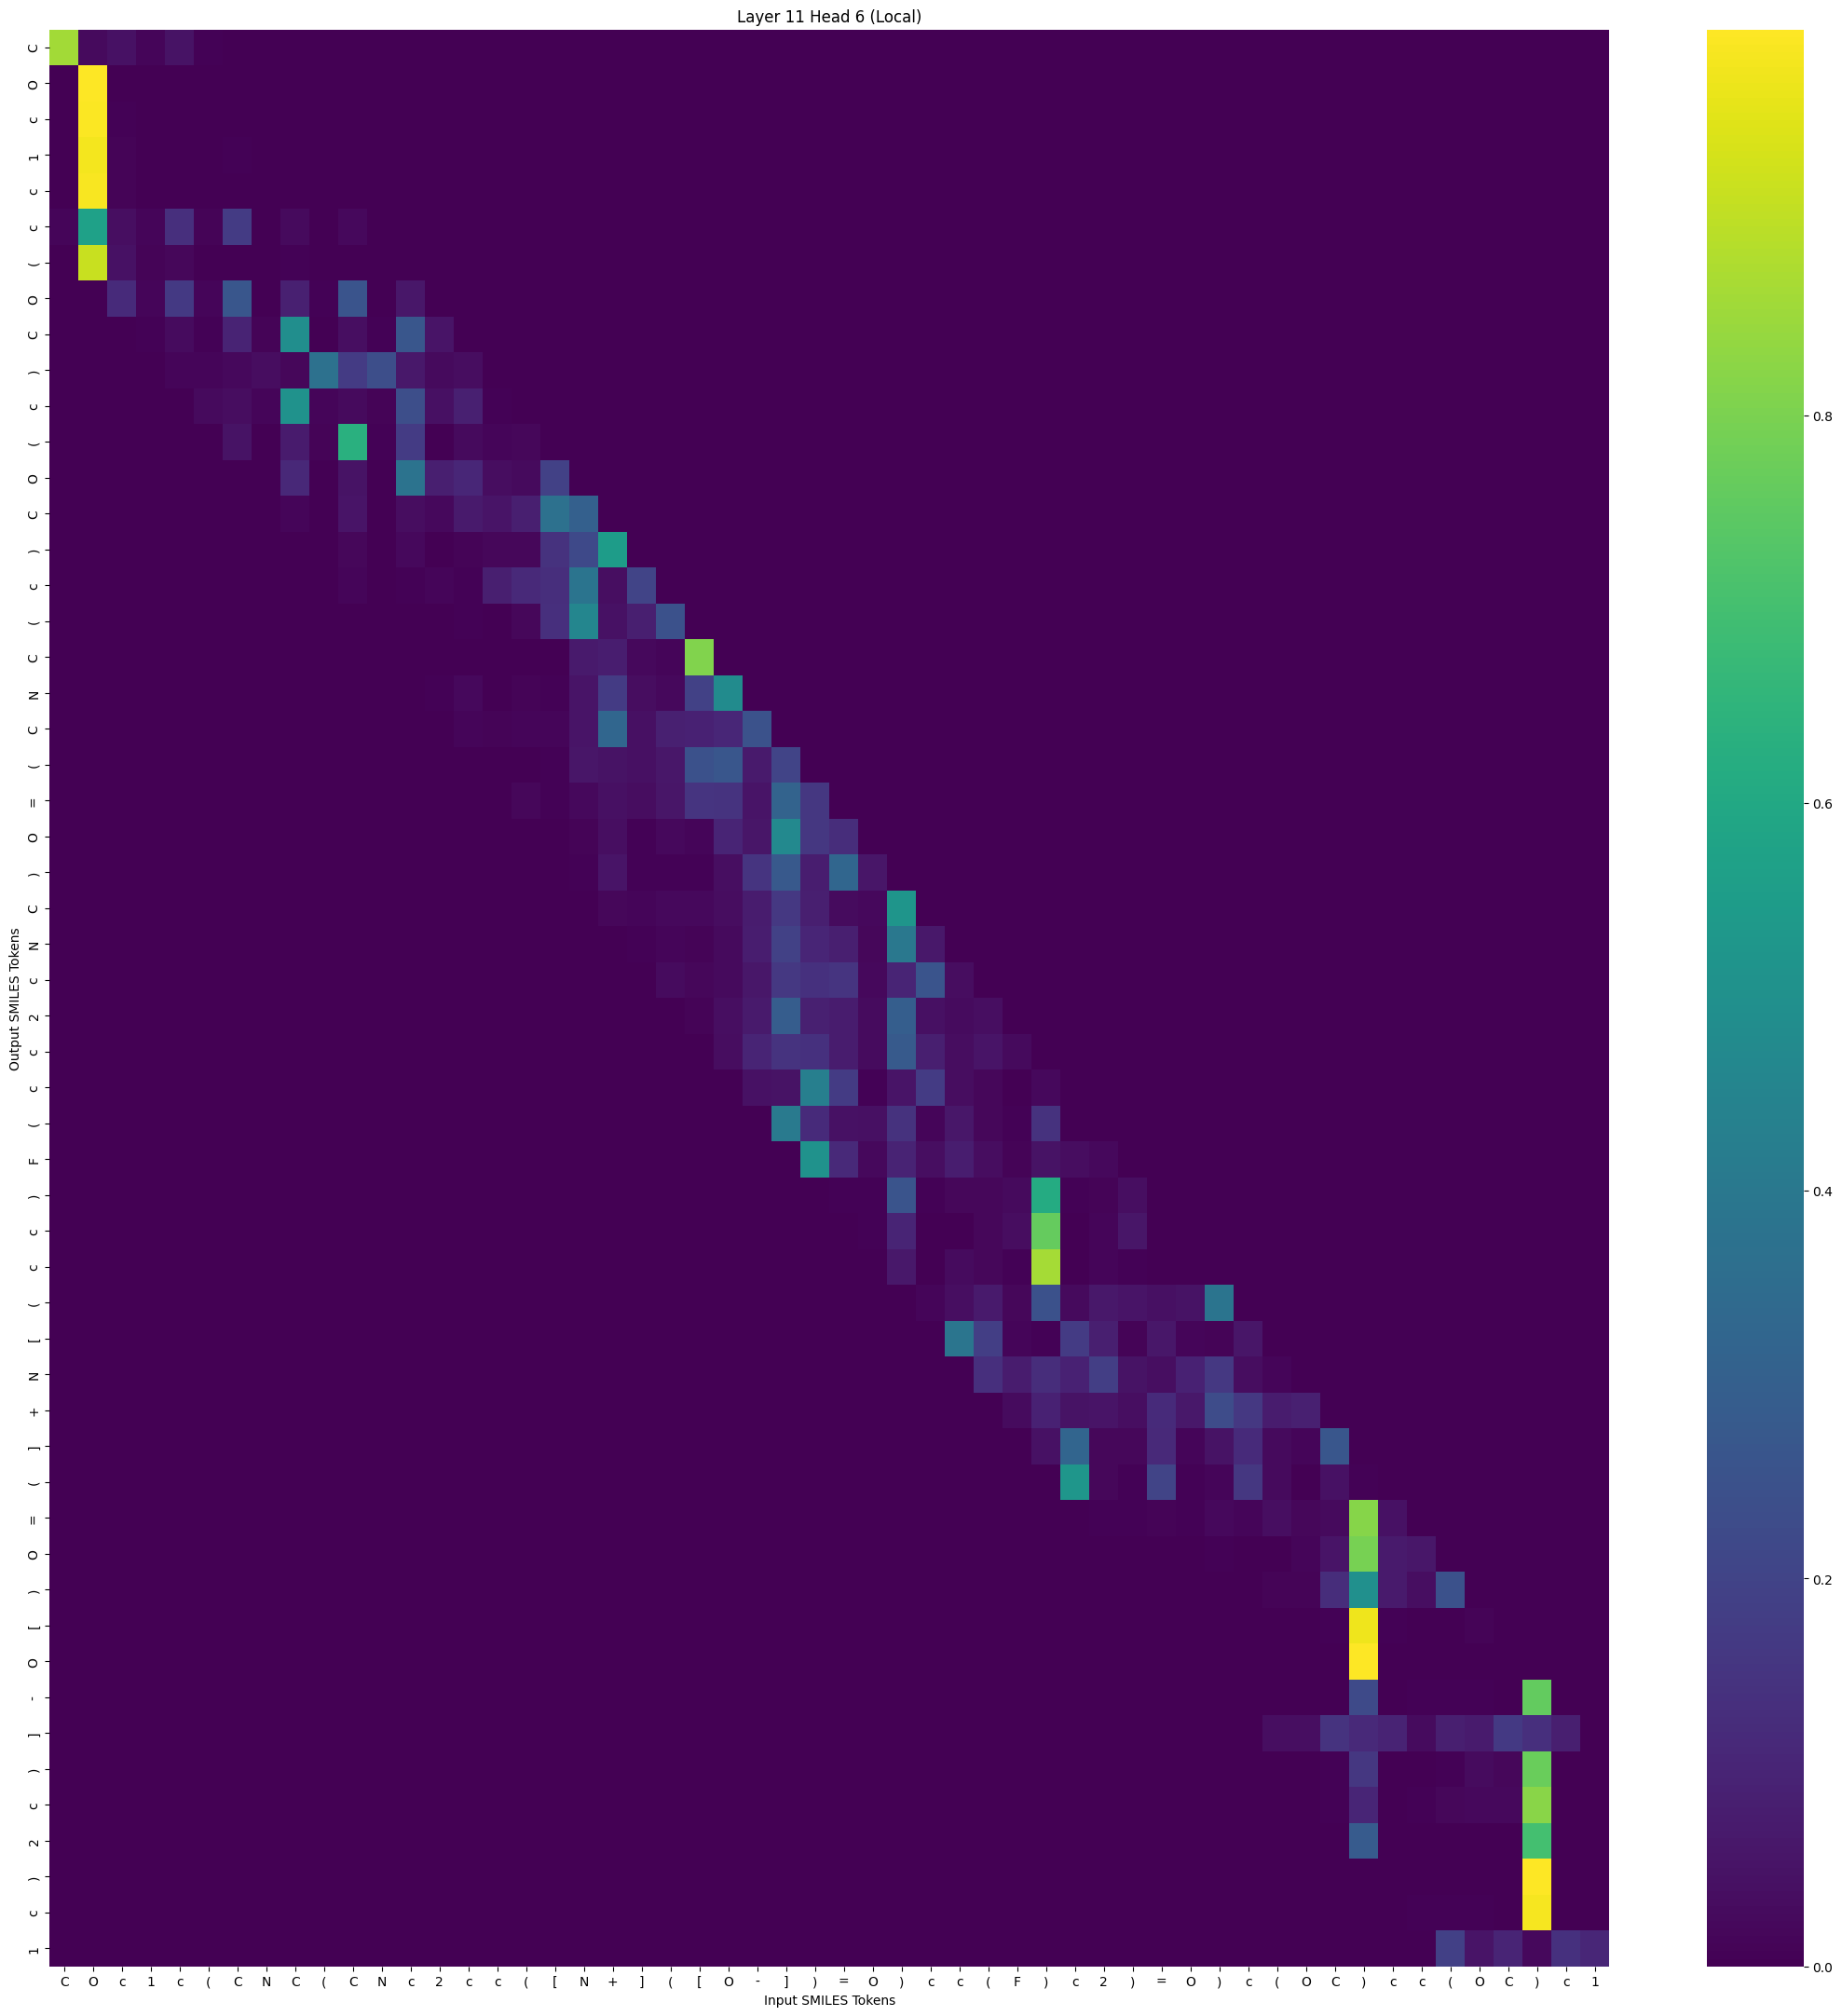

The table this chart was drawn from, first rows:
, C, O, c, 1, c, (, C, N, C, (, C, N, c, 2, c, c, (, [, N, +, ], (, [
C, 0.8598, 0.02726, 0.04523, 0.01421, 0.04744, 0.006022, 0.0, 0.0, 0.0, 0.0, 0.0, 0.0, 0.0, 0.0, 0.0, 0.0, 0.0, 0.0, 0.0, 0.0, 0.0, 0.0, 0.0
O, 0.0001084, 0.9988, 0.00106, 7.604447e-06, 5.9068043e-06, 1.0191992e-06, 2.901391e-06, 0.0, 0.0, 0.0, 0.0, 0.0, 0.0, 0.0, 0.0, 0.0, 0.0, 0.0, 0.0, 0.0, 0.0, 0.0, 0.0
c, 0.0001122, 0.9944, 0.005352, 7.657761e-06, 3.6377172e-05, 1.2175828e-06, 4.3339838e-05, 1.5299346e-06, 0.0, 0.0, 0.0, 0.0, 0.0, 0.0, 0.0, 0.0, 0.0, 0.0, 0.0, 0.0, 0.0, 0.0, 0.0
1, 0.001563, 0.9802, 0.008414, 0.0003175, 0.002283, 0.0001395, 0.006644, 5.9306254e-05, 0.0003601, 0.0, 0.0, 0.0, 0.0, 0.0, 0.0, 0.0, 0.0, 0.0, 0.0, 0.0, 0.0, 0.0, 0.0
c, 0.0002519, 0.9888, 0.008577, 0.0002962, 0.001734, 1.6983066e-05, 0.0002693, 3.7133905e-06, 1.6552514e-05, 2.1948595e-06, 0.0, 0.0, 0.0, 0.0, 0.0, 0.0, 0.0, 0.0, 0.0, 0.0, 0.0, 0.0, 0.0
c, 0.01375, 0.5665, 0.03525, 0.0152, 0.136, 0.01058, 0.1731, 0.002439, 0.02352, 0.001701, 0.02196, 0.0, 0.0, 0.0, 0.0, 0.0, 0.0, 0.0, 0.0, 0.0, 0.0, 0.0, 0.0
(, 0.0, 0.9162, 0.04511, 0.01127, 0.01739, 0.00126, 0.001973, 6.985043e-05, 0.006226, 5.0487633e-05, 0.000466, 1.4131297e-05, 0.0, 0.0, 0.0, 0.0, 0.0, 0.0, 0.0, 0.0, 0.0, 0.0, 0.0
O, 0.0, 0.0, 0.1199, 0.01412, 0.1642, 0.01474, 0.2684, 0.003255, 0.08818, 0.003907, 0.2597, 0.001758, 0.06182, 0.0, 0.0, 0.0, 0.0, 0.0, 0.0, 0.0, 0.0, 0.0, 0.0
C, 0.0, 0.0, 0.0, 0.006725, 0.03016, 0.004917, 0.09533, 0.009122, 0.4915, 0.001394, 0.03582, 0.004492, 0.2671, 0.0534, 0.0, 0.0, 0.0, 0.0, 0.0, 0.0, 0.0, 0.0, 0.0
), 0.0, 0.0, 0.0, 0.0, 0.0136, 0.01429, 0.02183, 0.0316, 0.01934, 0.37, 0.1726, 0.2374, 0.06269, 0.02531, 0.03132, 0.0, 0.0, 0.0, 0.0, 0.0, 0.0, 0.0, 0.0
c, 0.0, 0.0, 0.0, 0.0, 0.0, 0.02628, 0.03182, 0.01342, 0.5067, 0.0139, 0.02536, 0.01019, 0.2358, 0.03965, 0.08947, 0.00747, 0.0, 0.0, 0.0, 0.0, 0.0, 0.0, 0.0
(, 0.0, 0.0, 0.0, 0.0, 0.0, 0.0, 0.04783, 0.0005649, 0.07153, 0.01022, 0.6322, 0.004146, 0.1739, 0.003626, 0.0256, 0.01319, 0.01715, 0.0, 0.0, 0.0, 0.0, 0.0, 0.0
O, 0.0, 0.0, 0.0, 0.0, 0.0, 0.0, 0.0, 0.002639, 0.1128, 0.003074, 0.04909, 0.003318, 0.3819, 0.08508, 0.1059, 0.03502, 0.02611, 0.1951, 0.0, 0.0, 0.0, 0.0, 0.0
C, 0.0, 0.0, 0.0, 0.0, 0.0, 0.0, 0.0, 0.0, 0.01536, 0.003641, 0.05149, 0.002234, 0.0347, 0.02062, 0.06639, 0.05262, 0.08233, 0.3697, 0.3009, 0.0, 0.0, 0.0, 0.0
), 0.0, 0.0, 0.0, 0.0, 0.0, 0.0, 0.0, 0.0, 0.0, 0.001906, 0.01619, 0.0008683, 0.02155, 0.003892, 0.009742, 0.01919, 0.01784, 0.1416, 0.2197, 0.5475, 0.0, 0.0, 0.0
c, 0.0, 0.0, 0.0, 0.0, 0.0, 0.0, 0.0, 0.0, 0.0, 0.0, 0.01387, 0.003165, 0.005315, 0.01481, 0.006916, 0.08315, 0.1152, 0.1324, 0.3851, 0.03744, 0.2027, 0.0, 0.0
(, 0.0, 0.0, 0.0, 0.0, 0.0, 0.0, 0.0, 0.0, 0.0, 0.0, 0.0, 0.000335, 0.00147, 0.001003, 0.006515, 0.003405, 0.01679, 0.1336, 0.458, 0.04671, 0.08441, 0.2478, 0.0
C, 0.0, 0.0, 0.0, 0.0, 0.0, 0.0, 0.0, 0.0, 0.0, 0.0, 0.0, 0.0, 0.0001325, 5.2104686e-05, 0.0003309, 0.000267, 0.001097, 0.002145, 0.06764, 0.08089, 0.02126, 0.0154, 0.8108
N, 0.0, 0.0, 0.0, 0.0, 0.0, 0.0, 0.0, 0.0, 0.0, 0.0, 0.0, 0.0, 0.0, 0.004512, 0.02314, 0.001587, 0.01078, 0.004596, 0.05434, 0.1743, 0.03419, 0.02326, 0.1914
C, 0.0, 0.0, 0.0, 0.0, 0.0, 0.0, 0.0, 0.0, 0.0, 0.0, 0.0, 0.0, 0.0, 0.0, 0.0133, 0.01051, 0.01183, 0.01196, 0.05459, 0.3239, 0.03951, 0.08629, 0.09053
(, 0.0, 0.0, 0.0, 0.0, 0.0, 0.0, 0.0, 0.0, 0.0, 0.0, 0.0, 0.0, 0.0, 0.0, 0.0, 0.001085, 0.002324, 0.005617, 0.05601, 0.04876, 0.04218, 0.06045, 0.2493
=, 0.0, 0.0, 0.0, 0.0, 0.0, 0.0, 0.0, 0.0, 0.0, 0.0, 0.0, 0.0, 0.0, 0.0, 0.0, 0.0, 0.01795, 0.005971, 0.02017, 0.04285, 0.03408, 0.05537, 0.1497
O, 0.0, 0.0, 0.0, 0.0, 0.0, 0.0, 0.0, 0.0, 0.0, 0.0, 0.0, 0.0, 0.0, 0.0, 0.0, 0.0, 0.0, 0.0002279, 0.01049, 0.03831, 0.005773, 0.0223, 0.01195
), 0.0, 0.0, 0.0, 0.0, 0.0, 0.0, 0.0, 0.0, 0.0, 0.0, 0.0, 0.0, 0.0, 0.0, 0.0, 0.0, 0.0, 0.0, 0.004202, 0.05449, 0.0053, 0.007429, 0.005321
C, 0.0, 0.0, 0.0, 0.0, 0.0, 0.0, 0.0, 0.0, 0.0, 0.0, 0.0, 0.0, 0.0, 0.0, 0.0, 0.0, 0.0, 0.0, 0.0, 0.01911, 0.01287, 0.02198, 0.02143
N, 0.0, 0.0, 0.0, 0.0, 0.0, 0.0, 0.0, 0.0, 0.0, 0.0, 0.0, 0.0, 0.0, 0.0, 0.0, 0.0, 0.0, 0.0, 0.0, 0.0, 0.005655, 0.01474, 0.008934
c, 0.0, 0.0, 0.0, 0.0, 0.0, 0.0, 0.0, 0.0, 0.0, 0.0, 0.0, 0.0, 0.0, 0.0, 0.0, 0.0, 0.0, 0.0, 0.0, 0.0, 0.0, 0.02913, 0.0176
2, 0.0, 0.0, 0.0, 0.0, 0.0, 0.0, 0.0, 0.0, 0.0, 0.0, 0.0, 0.0, 0.0, 0.0, 0.0, 0.0, 0.0, 0.0, 0.0, 0.0, 0.0, 0.0, 0.008949
c, 0.0, 0.0, 0.0, 0.0, 0.0, 0.0, 0.0, 0.0, 0.0, 0.0, 0.0, 0.0, 0.0, 0.0, 0.0, 0.0, 0.0, 0.0, 0.0, 0.0, 0.0, 0.0, 0.0
c, 0.0, 0.0, 0.0, 0.0, 0.0, 0.0, 0.0, 0.0, 0.0, 0.0, 0.0, 0.0, 0.0, 0.0, 0.0, 0.0, 0.0, 0.0, 0.0, 0.0, 0.0, 0.0, 0.0
(, 0.0, 0.0, 0.0, 0.0, 0.0, 0.0, 0.0, 0.0, 0.0, 0.0, 0.0, 0.0, 0.0, 0.0, 0.0, 0.0, 0.0, 0.0, 0.0, 0.0, 0.0, 0.0, 0.0
F, 0.0, 0.0, 0.0, 0.0, 0.0, 0.0, 0.0, 0.0, 0.0, 0.0, 0.0, 0.0, 0.0, 0.0, 0.0, 0.0, 0.0, 0.0, 0.0, 0.0, 0.0, 0.0, 0.0
), 0.0, 0.0, 0.0, 0.0, 0.0, 0.0, 0.0, 0.0, 0.0, 0.0, 0.0, 0.0, 0.0, 0.0, 0.0, 0.0, 0.0, 0.0, 0.0, 0.0, 0.0, 0.0, 0.0
c, 0.0, 0.0, 0.0, 0.0, 0.0, 0.0, 0.0, 0.0, 0.0, 0.0, 0.0, 0.0, 0.0, 0.0, 0.0, 0.0, 0.0, 0.0, 0.0, 0.0, 0.0, 0.0, 0.0
c, 0.0, 0.0, 0.0, 0.0, 0.0, 0.0, 0.0, 0.0, 0.0, 0.0, 0.0, 0.0, 0.0, 0.0, 0.0, 0.0, 0.0, 0.0, 0.0, 0.0, 0.0, 0.0, 0.0
(, 0.0, 0.0, 0.0, 0.0, 0.0, 0.0, 0.0, 0.0, 0.0, 0.0, 0.0, 0.0, 0.0, 0.0, 0.0, 0.0, 0.0, 0.0, 0.0, 0.0, 0.0, 0.0, 0.0
[, 0.0, 0.0, 0.0, 0.0, 0.0, 0.0, 0.0, 0.0, 0.0, 0.0, 0.0, 0.0, 0.0, 0.0, 0.0, 0.0, 0.0, 0.0, 0.0, 0.0, 0.0, 0.0, 0.0
N, 0.0, 0.0, 0.0, 0.0, 0.0, 0.0, 0.0, 0.0, 0.0, 0.0, 0.0, 0.0, 0.0, 0.0, 0.0, 0.0, 0.0, 0.0, 0.0, 0.0, 0.0, 0.0, 0.0
+, 0.0, 0.0, 0.0, 0.0, 0.0, 0.0, 0.0, 0.0, 0.0, 0.0, 0.0, 0.0, 0.0, 0.0, 0.0, 0.0, 0.0, 0.0, 0.0, 0.0, 0.0, 0.0, 0.0
], 0.0, 0.0, 0.0, 0.0, 0.0, 0.0, 0.0, 0.0, 0.0, 0.0, 0.0, 0.0, 0.0, 0.0, 0.0, 0.0, 0.0, 0.0, 0.0, 0.0, 0.0, 0.0, 0.0
(, 0.0, 0.0, 0.0, 0.0, 0.0, 0.0, 0.0, 0.0, 0.0, 0.0, 0.0, 0.0, 0.0, 0.0, 0.0, 0.0, 0.0, 0.0, 0.0, 0.0, 0.0, 0.0, 0.0
=, 0.0, 0.0, 0.0, 0.0, 0.0, 0.0, 0.0, 0.0, 0.0, 0.0, 0.0, 0.0, 0.0, 0.0, 0.0, 0.0, 0.0, 0.0, 0.0, 0.0, 0.0, 0.0, 0.0
O, 0.0, 0.0, 0.0, 0.0, 0.0, 0.0, 0.0, 0.0, 0.0, 0.0, 0.0, 0.0, 0.0, 0.0, 0.0, 0.0, 0.0, 0.0, 0.0, 0.0, 0.0, 0.0, 0.0
), 0.0, 0.0, 0.0, 0.0, 0.0, 0.0, 0.0, 0.0, 0.0, 0.0, 0.0, 0.0, 0.0, 0.0, 0.0, 0.0, 0.0, 0.0, 0.0, 0.0, 0.0, 0.0, 0.0
[, 0.0, 0.0, 0.0, 0.0, 0.0, 0.0, 0.0, 0.0, 0.0, 0.0, 0.0, 0.0, 0.0, 0.0, 0.0, 0.0, 0.0, 0.0, 0.0, 0.0, 0.0, 0.0, 0.0
O, 0.0, 0.0, 0.0, 0.0, 0.0, 0.0, 0.0, 0.0, 0.0, 0.0, 0.0, 0.0, 0.0, 0.0, 0.0, 0.0, 0.0, 0.0, 0.0, 0.0, 0.0, 0.0, 0.0
-, 0.0, 0.0, 0.0, 0.0, 0.0, 0.0, 0.0, 0.0, 0.0, 0.0, 0.0, 0.0, 0.0, 0.0, 0.0, 0.0, 0.0, 0.0, 0.0, 0.0, 0.0, 0.0, 0.0
], 0.0, 0.0, 0.0, 0.0, 0.0, 0.0, 0.0, 0.0, 0.0, 0.0, 0.0, 0.0, 0.0, 0.0, 0.0, 0.0, 0.0, 0.0, 0.0, 0.0, 0.0, 0.0, 0.0
), 0.0, 0.0, 0.0, 0.0, 0.0, 0.0, 0.0, 0.0, 0.0, 0.0, 0.0, 0.0, 0.0, 0.0, 0.0, 0.0, 0.0, 0.0, 0.0, 0.0, 0.0, 0.0, 0.0
c, 0.0, 0.0, 0.0, 0.0, 0.0, 0.0, 0.0, 0.0, 0.0, 0.0, 0.0, 0.0, 0.0, 0.0, 0.0, 0.0, 0.0, 0.0, 0.0, 0.0, 0.0, 0.0, 0.0
2, 0.0, 0.0, 0.0, 0.0, 0.0, 0.0, 0.0, 0.0, 0.0, 0.0, 0.0, 0.0, 0.0, 0.0, 0.0, 0.0, 0.0, 0.0, 0.0, 0.0, 0.0, 0.0, 0.0
), 0.0, 0.0, 0.0, 0.0, 0.0, 0.0, 0.0, 0.0, 0.0, 0.0, 0.0, 0.0, 0.0, 0.0, 0.0, 0.0, 0.0, 0.0, 0.0, 0.0, 0.0, 0.0, 0.0
c, 0.0, 0.0, 0.0, 0.0, 0.0, 0.0, 0.0, 0.0, 0.0, 0.0, 0.0, 0.0, 0.0, 0.0, 0.0, 0.0, 0.0, 0.0, 0.0, 0.0, 0.0, 0.0, 0.0
1, 0.0, 0.0, 0.0, 0.0, 0.0, 0.0, 0.0, 0.0, 0.0, 0.0, 0.0, 0.0, 0.0, 0.0, 0.0, 0.0, 0.0, 0.0, 0.0, 0.0, 0.0, 0.0, 0.0
